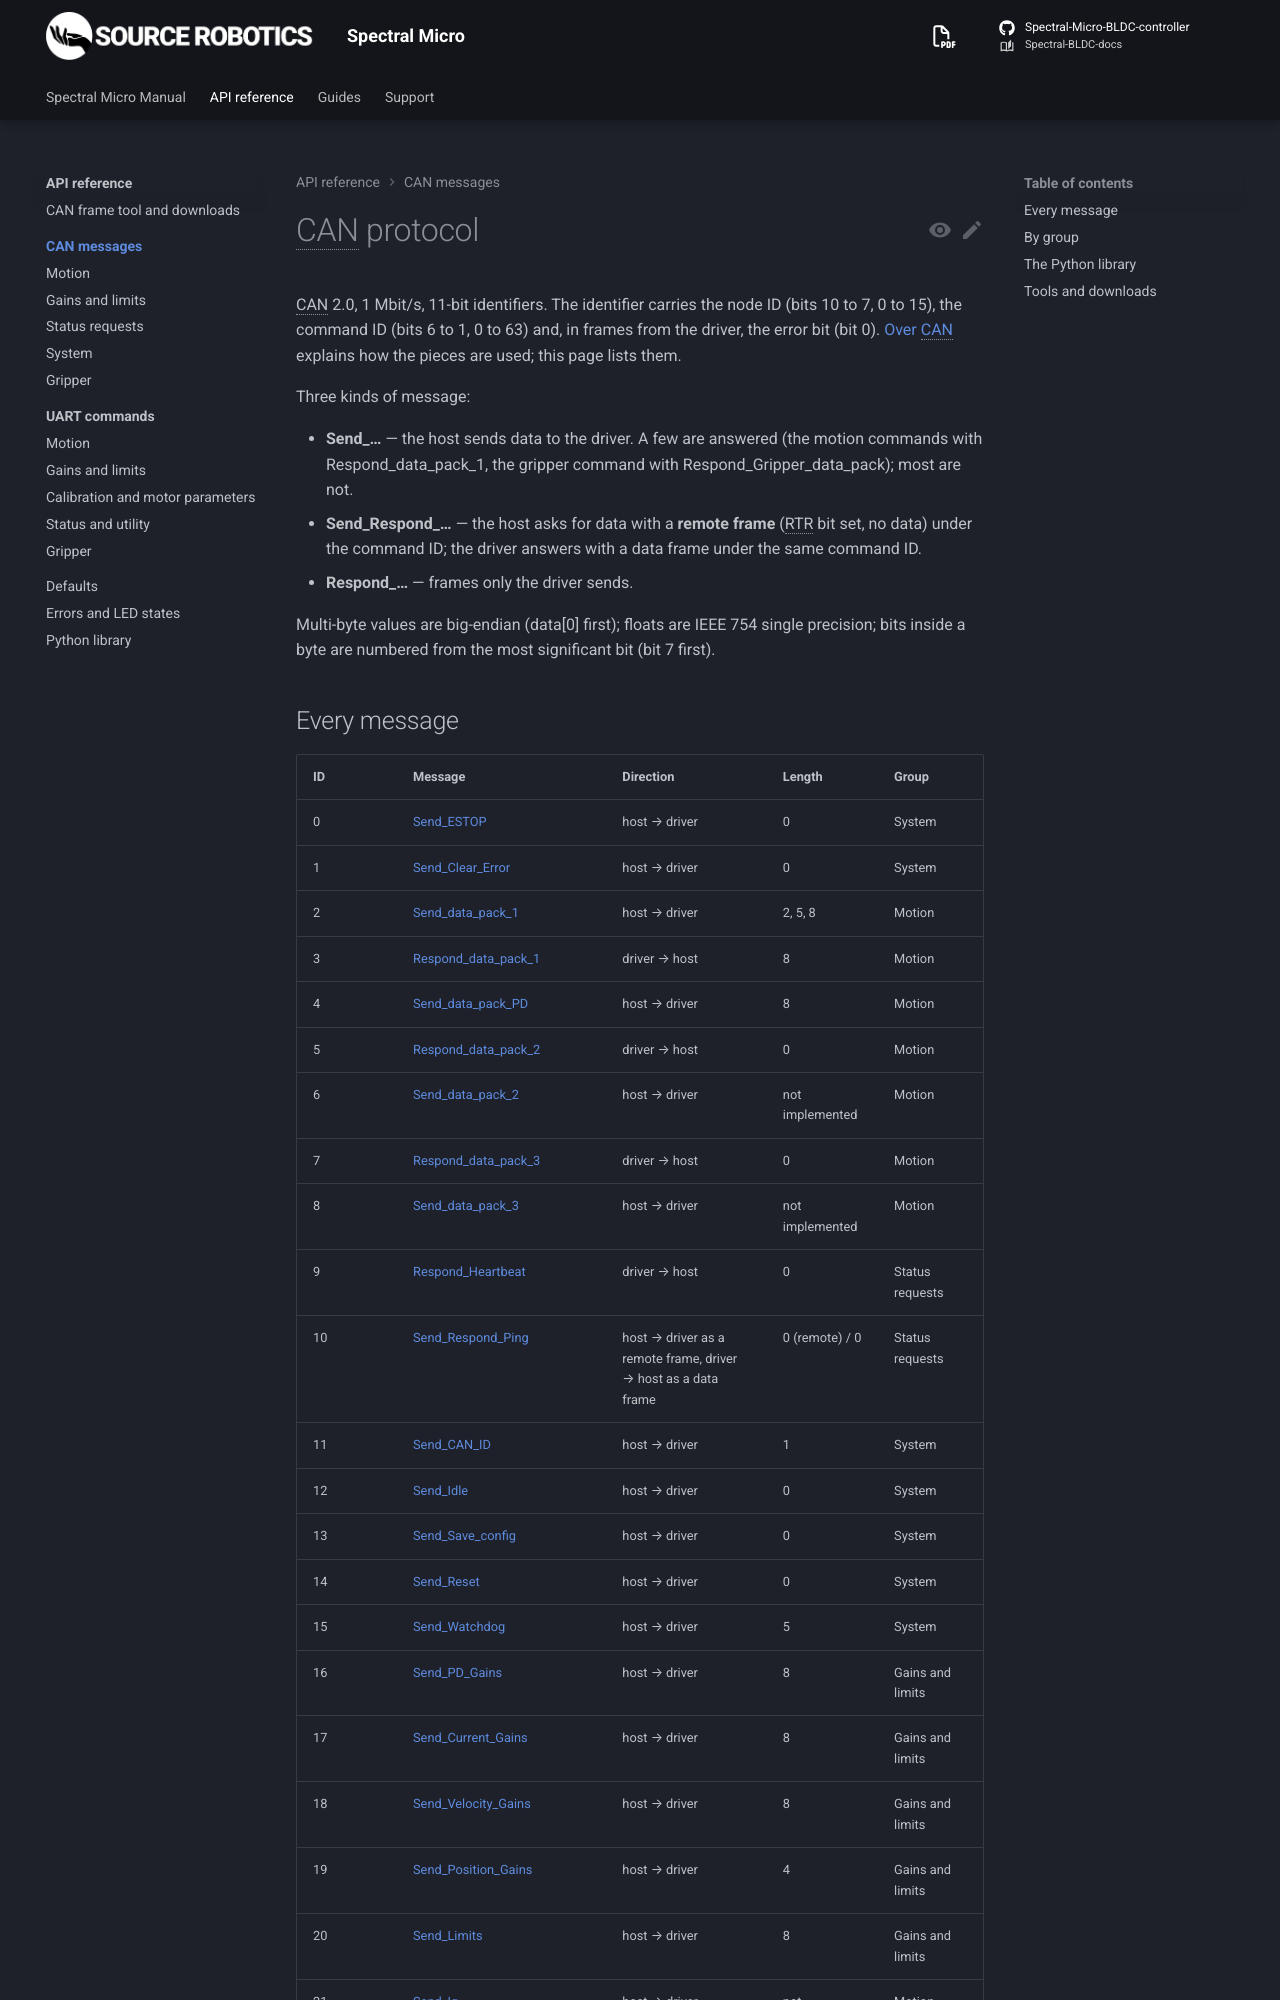

repository: Source-Robotics/Spectral-BLDC-docs · page: 107/reference/can/index.html · generator: mkdocs

# CAN protocol

CAN 2.0, 1 Mbit/s, 11-bit identifiers. The identifier carries the node ID (bits 10 to 7, 0 to 15), the command ID
(bits 6 to 1, 0 to 63) and, in frames from the driver, the error bit (bit 0). [Over CAN](../../06-operation/can.md)
explains how the pieces are used; this page lists them.

Three kinds of message:

- **Send_…** — the host sends data to the driver. A few are answered (the motion commands with
  Respond_data_pack_1, the gripper command with Respond_Gripper_data_pack); most are not.
- **Send_Respond_…** — the host asks for data with a **remote frame** (RTR bit set, no data) under the command ID;
  the driver answers with a data frame under the same command ID.
- **Respond_…** — frames only the driver sends.

Multi-byte values are big-endian (data[0] first); floats are IEEE 754 single precision; bits inside a byte are
numbered from the most significant bit (bit 7 first).
